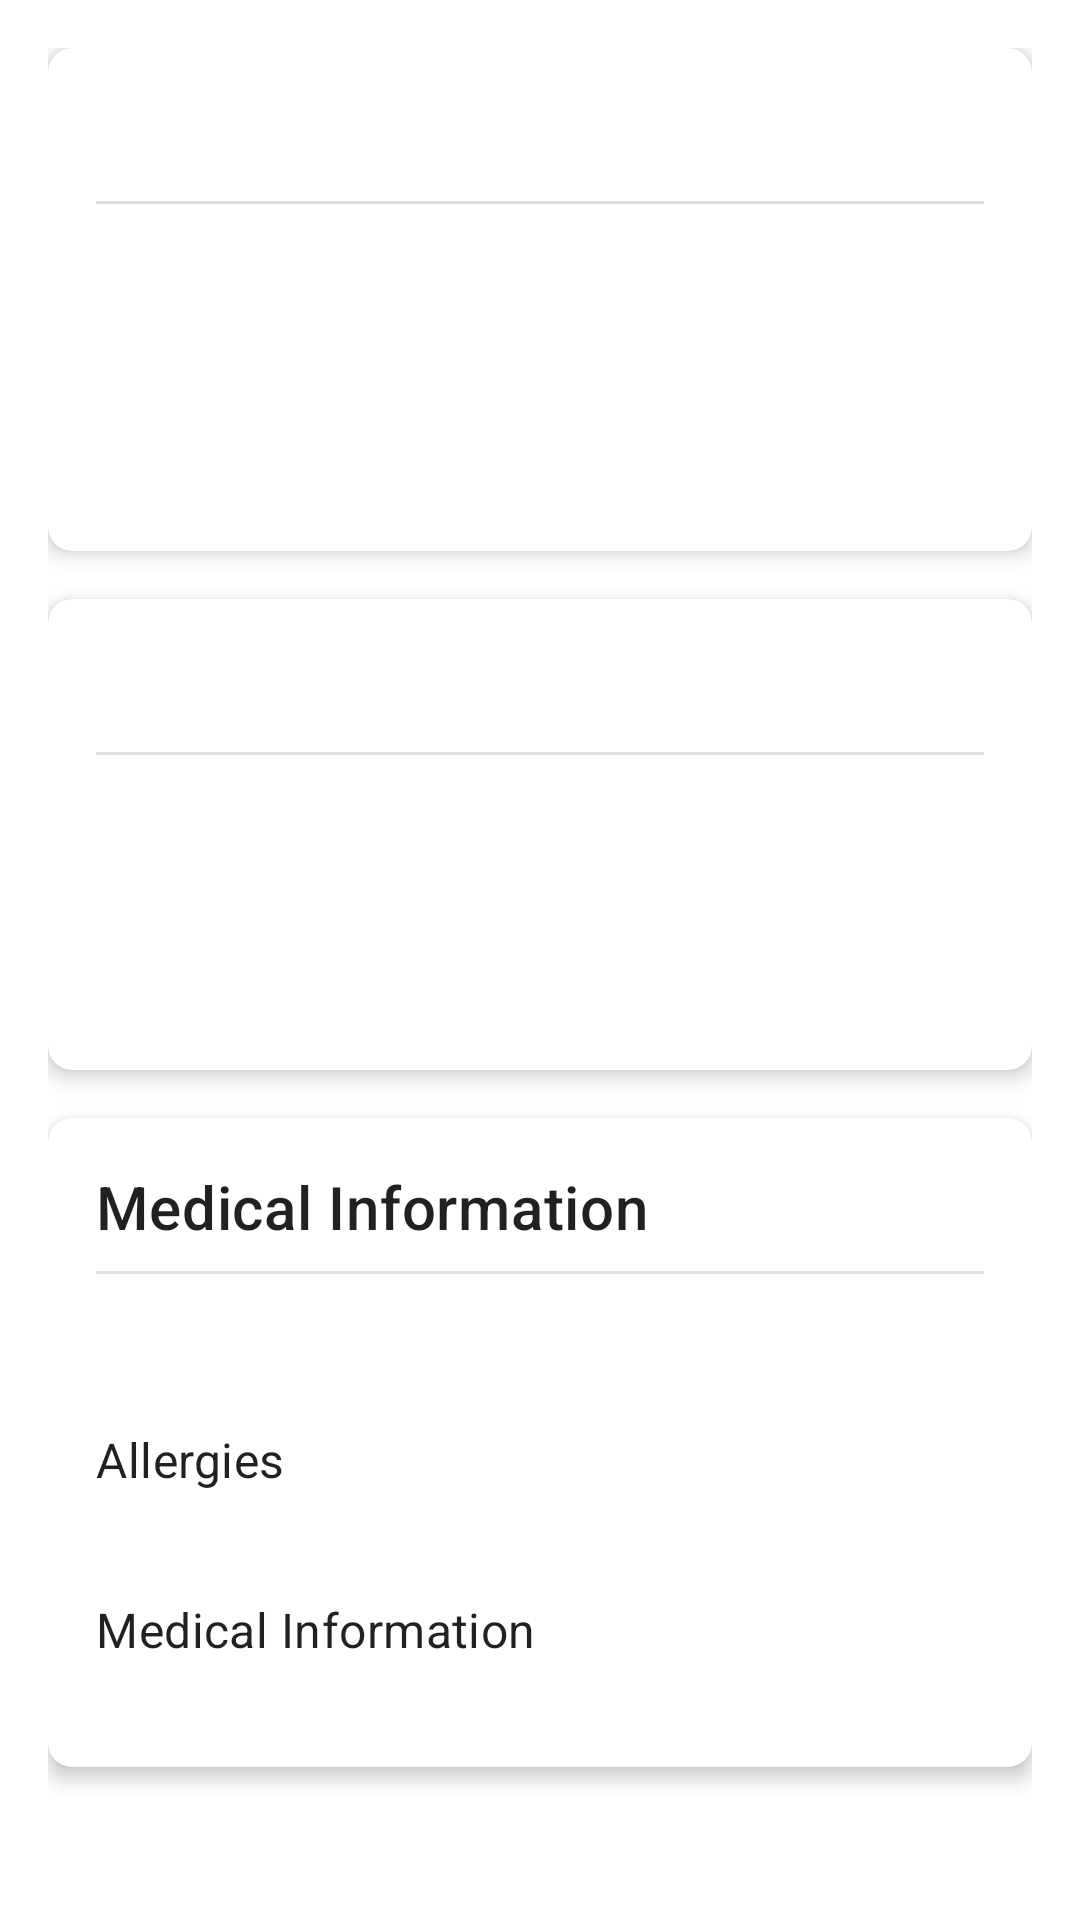

The Android layout XML behind this screen, and the referenced resources:
<!-- AndroidManifest.xml: application theme Theme.CabinetMedical -->
<!-- res/layout/fragment_patient_detail.xml -->
<?xml version="1.0" encoding="utf-8"?>
<ScrollView xmlns:android="http://schemas.android.com/apk/res/android"
    xmlns:app="http://schemas.android.com/apk/res-auto"
    android:layout_width="match_parent"
    android:layout_height="match_parent"
    android:fillViewport="true"
    android:padding="16dp">

    <LinearLayout
        android:layout_width="match_parent"
        android:layout_height="wrap_content"
        android:orientation="vertical">

        
        <androidx.cardview.widget.CardView
            android:layout_width="match_parent"
            android:layout_height="wrap_content"
            android:layout_marginBottom="16dp"
            app:cardCornerRadius="8dp"
            app:cardElevation="4dp">

            <LinearLayout
                android:layout_width="match_parent"
                android:layout_height="wrap_content"
                android:orientation="vertical"
                android:padding="16dp">

                <TextView
                    android:layout_width="match_parent"
                    android:layout_height="wrap_content"
                    android:text="@string/Text_personnalinfo"
                    android:textAppearance="@style/TextAppearance.MaterialComponents.Headline6"
                    android:textColor="@color/colorWhite" />

                <View
                    android:layout_width="match_parent"
                    android:layout_height="1dp"
                    android:layout_marginTop="8dp"
                    android:layout_marginBottom="16dp"
                    android:background="?android:attr/listDivider" />

                <TextView
                    android:id="@+id/tvPatientName"
                    android:layout_width="match_parent"
                    android:layout_height="wrap_content"
                    android:layout_marginBottom="8dp"
                    android:textColor="@color/colorWhite"
                    android:textAppearance="@style/TextAppearance.MaterialComponents.Subtitle1" />

                <TextView
                    android:id="@+id/tvDob"
                    android:layout_width="match_parent"
                    android:layout_height="wrap_content"
                    android:layout_marginBottom="8dp" />

                <TextView
                    android:id="@+id/tvGender"
                    android:layout_width="match_parent"
                    android:layout_height="wrap_content"
                    android:layout_marginBottom="8dp" />
            </LinearLayout>
        </androidx.cardview.widget.CardView>

        
        <androidx.cardview.widget.CardView
            android:layout_width="match_parent"
            android:layout_height="wrap_content"
            android:layout_marginBottom="16dp"
            app:cardCornerRadius="8dp"
            app:cardElevation="4dp">

            <LinearLayout
                android:layout_width="match_parent"
                android:layout_height="wrap_content"
                android:orientation="vertical"
                android:padding="16dp">

                <TextView
                    android:layout_width="match_parent"
                    android:layout_height="wrap_content"
                    android:text="@string/Text_contactinfo"
                    android:textAppearance="@style/TextAppearance.MaterialComponents.Headline6"
                    android:textColor="@color/colorWhite" />

                <View
                    android:layout_width="match_parent"
                    android:layout_height="1dp"
                    android:layout_marginTop="8dp"
                    android:layout_marginBottom="16dp"
                    android:background="?android:attr/listDivider" />

                <TextView
                    android:id="@+id/tvPhone"
                    android:layout_width="match_parent"
                    android:layout_height="wrap_content"
                    android:textColor="@color/colorWhite"
                    android:layout_marginBottom="8dp" />

                <TextView
                    android:id="@+id/tvEmail"
                    android:layout_width="match_parent"
                    android:layout_height="wrap_content"
                    android:textColor="@color/colorWhite"
                    android:layout_marginBottom="8dp" />

                <TextView
                    android:id="@+id/tvAddress"
                    android:layout_width="match_parent"
                    android:textColor="@color/colorWhite"
                    android:layout_height="wrap_content" />
            </LinearLayout>
        </androidx.cardview.widget.CardView>

        
        <androidx.cardview.widget.CardView
            android:layout_width="match_parent"
            android:layout_height="wrap_content"
            android:layout_marginBottom="16dp"
            app:cardCornerRadius="8dp"
            app:cardElevation="4dp">

            <LinearLayout
                android:layout_width="match_parent"
                android:layout_height="wrap_content"
                android:orientation="vertical"
                android:padding="16dp">

                <TextView
                    android:layout_width="match_parent"
                    android:layout_height="wrap_content"
                    android:text="@string/Text_medicalinfo"
                    android:textAppearance="@style/TextAppearance.MaterialComponents.Headline6"
                    android:textColor="?android:attr/textColorPrimary" />

                <View
                    android:layout_width="match_parent"
                    android:layout_height="1dp"
                    android:layout_marginTop="8dp"
                    android:layout_marginBottom="16dp"
                    android:background="?android:attr/listDivider" />

                <TextView
                    android:id="@+id/tvBloodType"
                    android:layout_width="match_parent"
                    android:layout_height="wrap_content"
                    android:layout_marginBottom="8dp" />

                <TextView
                    android:layout_width="match_parent"
                    android:layout_height="wrap_content"
                    android:layout_marginTop="8dp"
                    android:text="@string/text_allergies"
                    android:textAppearance="@style/TextAppearance.MaterialComponents.Subtitle1" />

                <TextView
                    android:id="@+id/tvAllergies"
                    android:layout_width="match_parent"
                    android:layout_height="wrap_content"
                    android:layout_marginBottom="8dp" />

                <TextView
                    android:layout_width="match_parent"
                    android:layout_height="wrap_content"
                    android:layout_marginTop="8dp"
                    android:text="@string/Text_medicalinfo"
                    android:textAppearance="@style/TextAppearance.MaterialComponents.Subtitle1" />

                <TextView
                    android:id="@+id/tvMedicalHistory"
                    android:layout_width="match_parent"
                    android:layout_height="wrap_content" />
            </LinearLayout>
        </androidx.cardview.widget.CardView>
    </LinearLayout>
</ScrollView>
<!-- resources referenced by this layout -->
<resources>
  <color name="colorWhite">#FFFFFFFF</color>
  <string name="Text_contactinfo">Contact Information</string>
  <string name="Text_medicalinfo">Medical Information</string>
  <string name="Text_personnalinfo">Personal Information</string>
  <string name="text_allergies">Allergies</string>
  <style name="Theme.CabinetMedical" parent="Theme.MaterialComponents.DayNight.DarkActionBar">
          
          <item name="colorPrimary">@color/purple_500</item>
          <item name="colorPrimaryVariant">@color/purple_700</item>
          <item name="colorOnPrimary">@color/white</item>
          
          <item name="colorSecondary">@color/teal_200</item>
          <item name="colorSecondaryVariant">@color/teal_700</item>
          <item name="colorOnSecondary">@color/black</item>
          
          <item name="android:statusBarColor">?attr/colorPrimaryVariant</item>
          
      </style>
  <color name="purple_500">#FF6200EE</color>
  <color name="purple_700">#FF3700B3</color>
  <color name="white">#FFFFFFFF</color>
  <color name="teal_200">#FF03DAC5</color>
  <color name="teal_700">#FF018786</color>
  <color name="black">#FF000000</color>
</resources>
